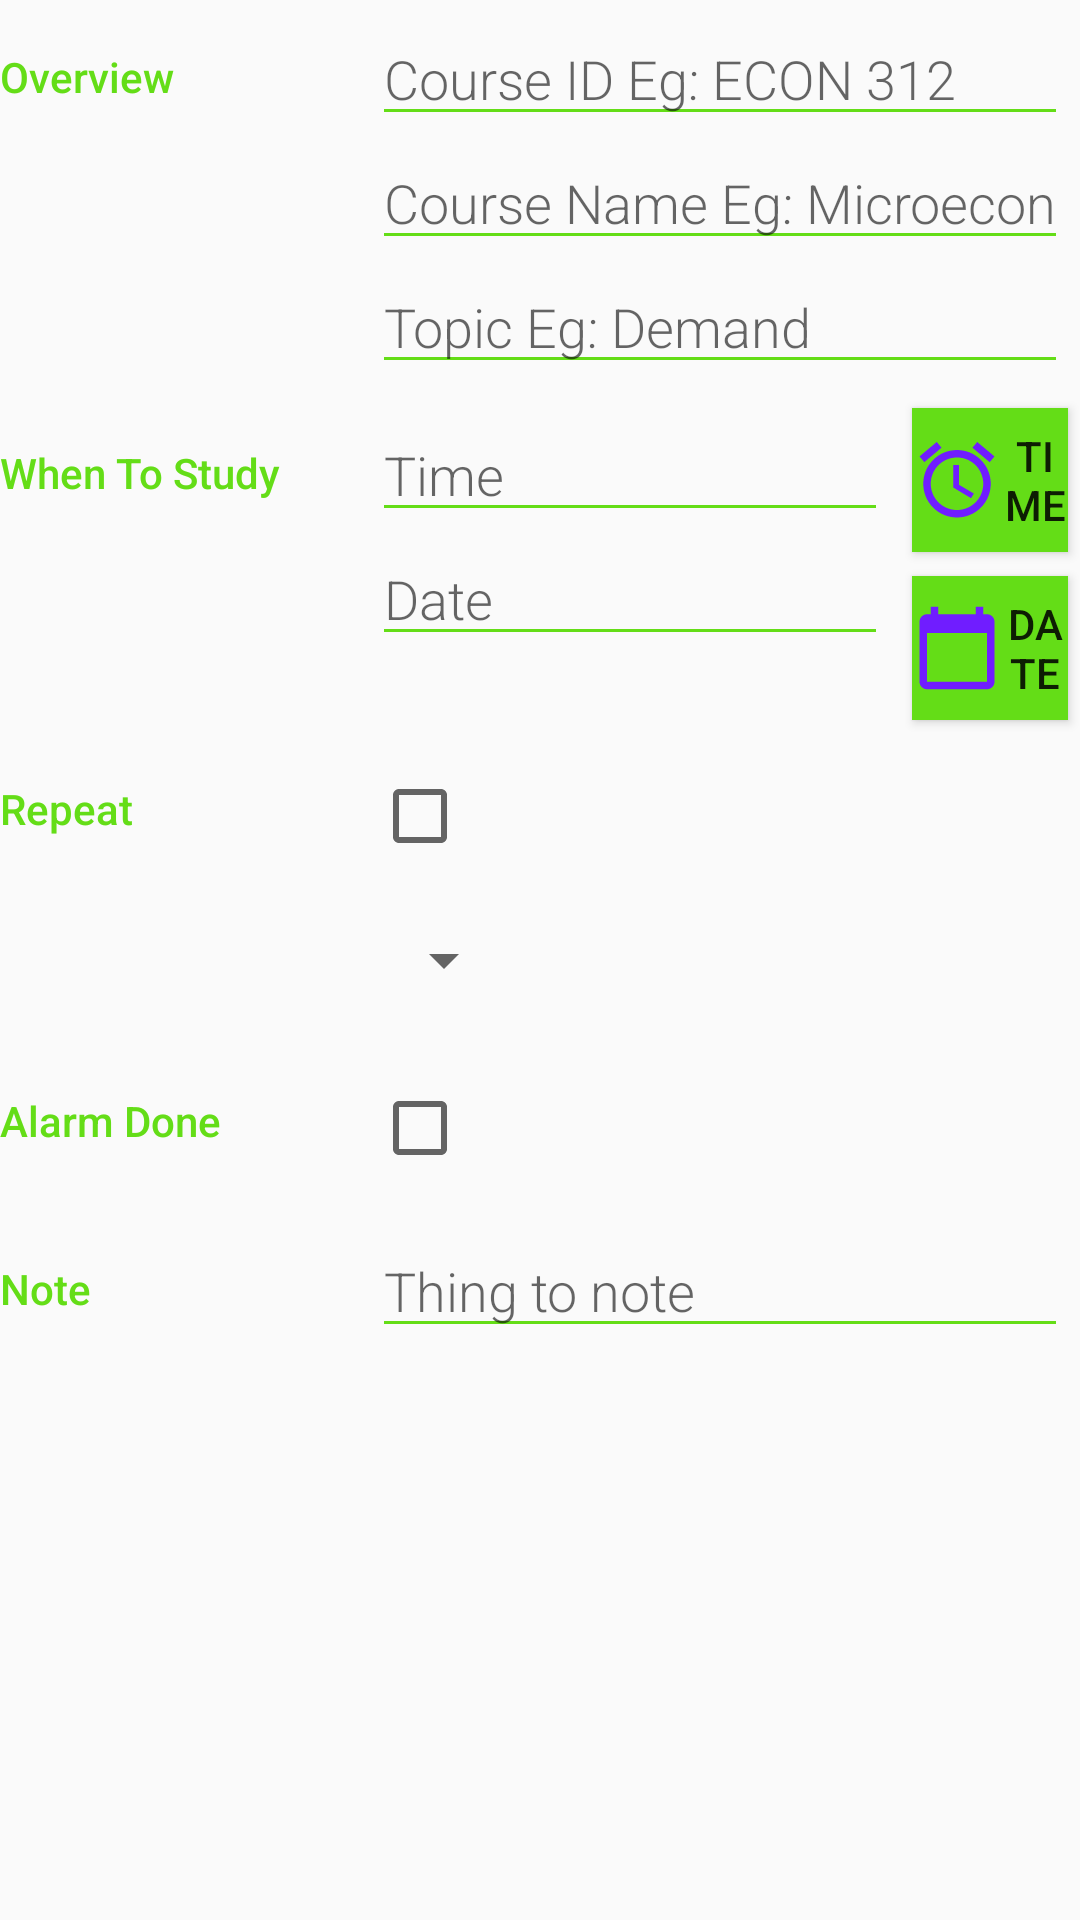

Produce the Android XML layout that renders to this screen, including the resource entries it uses.
<!-- AndroidManifest.xml: application theme AppTheme -->
<!-- res/layout/activity_schedule_editor.xml -->
<?xml version="1.0" encoding="utf-8"?>
<ScrollView xmlns:android="http://schemas.android.com/apk/res/android"
    xmlns:app="http://schemas.android.com/apk/res-auto"
    xmlns:tools="http://schemas.android.com/tools"
    android:layout_height="match_parent"
    android:layout_width="match_parent"
    android:layout_margin="@dimen/smaller_margin"
    tools:context=".activities.editors.ScheduleEditorActivity">

<LinearLayout
    android:layout_width="match_parent"
    android:layout_height="match_parent"
    android:orientation="vertical"
    >

    
    <LinearLayout
        android:layout_width="match_parent"
        android:layout_height="wrap_content"
        android:orientation="horizontal">

        
        <TextView
            android:text="@string/overview"
          style="@style/CategoryStyle"/>

        
        <LinearLayout
            android:layout_width="0dp"
            android:layout_height="wrap_content"
            android:layout_weight="2"
            android:padding="@dimen/smallest_padding"
            android:orientation="vertical">

            
            <EditText
               style="@style/EditorFieldStyle"
                android:hint="@string/course_id_eg_econ_312"
                android:inputType="textCapWords"
                android:textIsSelectable="true"
                android:autoSizeTextType="uniform"
                android:textAllCaps="true"
                android:id="@+id/edit_course_id"/>

            
            <EditText
                style="@style/EditorFieldStyle"
                android:hint="@string/course_name_eg_microeconomics"
                android:inputType="textCapWords"
                android:id="@+id/edit_course_name"/>

            
            <EditText
                style="@style/EditorFieldStyle"
                android:hint="@string/topic_eg_demand"
                android:inputType="textCapWords"
                android:id="@+id/edit_topic"/>
        </LinearLayout>


    </LinearLayout>

    
    <LinearLayout
        android:layout_width="match_parent"
        android:layout_height="wrap_content"
        android:orientation="horizontal">

        
        <TextView
            style="@style/CategoryStyle"
            android:text="@string/when_to_study"/>

        
        <LinearLayout
            android:layout_width="0dp"
            android:layout_height="wrap_content"
            android:layout_weight="1.5"
            android:padding="@dimen/smallest_padding"
            android:orientation="vertical">

            
            <EditText
                style="@style/EditorFieldStyle"
                android:hint="@string/time"
                android:inputType="time"
                android:enabled="false"
                android:id="@+id/edit_time"/>

            
            <EditText
               style="@style/EditorFieldStyle"
                android:hint="@string/date"
                android:enabled="false"
                android:inputType="date"
                android:id="@+id/edit_date"/>
        </LinearLayout>
        <LinearLayout
            android:layout_width="0dp"
            android:layout_weight="0.5"
            android:layout_height="wrap_content"
            android:orientation="vertical">

            <Button
                android:layout_width="wrap_content"
                android:layout_height="wrap_content"
                android:drawableStart="@drawable/ic_clock"
                android:text="@string/time"
                android:onClick="TimeDialog"
                android:layout_margin="@dimen/smallest_padding"
                android:background="@color/colorPrimary"/>
            <Button
                android:layout_width="wrap_content"
                android:layout_height="wrap_content"
                android:text="@string/date"
                android:onClick="DateDialog"
                android:layout_margin="@dimen/smallest_padding"
                android:background="@color/colorPrimary"
                android:drawableStart="@drawable/ic_baseline_calendar_today_24"/>

        </LinearLayout>
    </LinearLayout>

    
    <LinearLayout
        android:layout_width="match_parent"
        android:layout_height="wrap_content"
        android:orientation="horizontal">

        
        <TextView
            style="@style/CategoryStyle"
            android:text="@string/repeat"/>

        
        <LinearLayout
            android:layout_width="0dp"
            android:layout_height="wrap_content"
            android:layout_weight="2"
            android:padding="@dimen/smallest_padding"
            android:orientation="vertical">

            
            <CheckBox
                android:layout_width="wrap_content"
                android:layout_height="48dp"
                android:paddingRight="@dimen/small_margin"

                android:backgroundTint="@color/colorPrimary"
                android:id="@+id/check_repeat"/>

            
            <Spinner
                android:layout_width="wrap_content"
                android:layout_height="48dp"
                android:paddingRight="@dimen/small_margin"
                android:spinnerMode="dropdown"
                android:id="@+id/spinner_interval"/>
        </LinearLayout>
    </LinearLayout>

    
    <LinearLayout
        android:layout_width="match_parent"
        android:layout_height="wrap_content"
        android:orientation="horizontal">

        
        <TextView
            style="@style/CategoryStyle"
            android:text="@string/done"/>

        
        <LinearLayout
            android:layout_width="0dp"
            android:layout_height="wrap_content"
            android:layout_weight="2"
            android:padding="@dimen/smallest_padding"
            android:orientation="vertical">

            
            <CheckBox
                android:layout_width="wrap_content"
                android:layout_height="48dp"
                android:backgroundTint="@color/colorPrimary"
                android:paddingRight="@dimen/small_margin"
                android:id="@+id/check_done"/>
        </LinearLayout>
    </LinearLayout>

    
    <LinearLayout
        android:layout_width="match_parent"
        android:layout_height="wrap_content"
        android:orientation="horizontal">

        
        <TextView
            style="@style/CategoryStyle"
            android:text="@string/note"/>

        
        <LinearLayout
            android:layout_width="0dp"
            android:layout_height="wrap_content"
            android:layout_weight="2"
            android:padding="@dimen/smallest_padding"
            android:orientation="vertical">


            
            <EditText
                style="@style/EditorFieldStyle"
                android:hint="@string/thing_to_note"
                android:inputType="textMultiLine"
                android:id="@+id/edit_note"/>
        </LinearLayout>
    </LinearLayout>
</LinearLayout>
</ScrollView>
<!-- resources referenced by this layout -->
<resources>
  <color name="colorPrimary">#64DD17</color>
  <dimen name="small_margin">16dp</dimen>
  <dimen name="smaller_margin">8dp</dimen>
  <dimen name="smallest_padding">4dp</dimen>
  <!-- drawable ic_baseline_calendar_today_24 (drawable) -->
  <vector android:height="30dp" android:tint="#701DFF"
      android:viewportHeight="24" android:viewportWidth="24"
      android:width="30dp" xmlns:android="http://schemas.android.com/apk/res/android">
      <path android:fillColor="@android:color/white" android:pathData="M20,3h-1L19,1h-2v2L7,3L7,1L5,1v2L4,3c-1.1,0 -2,0.9 -2,2v16c0,1.1 0.9,2 2,2h16c1.1,0 2,-0.9 2,-2L22,5c0,-1.1 -0.9,-2 -2,-2zM20,21L4,21L4,8h16v13z"/>
  </vector>
  <!-- drawable ic_clock (drawable) -->
  <vector android:height="30dp" android:tint="#701DFF"
      android:viewportHeight="24" android:viewportWidth="24"
      android:width="30dp" xmlns:android="http://schemas.android.com/apk/res/android">
      <path android:fillColor="@android:color/white" android:pathData="M22,5.72l-4.6,-3.86 -1.29,1.53 4.6,3.86L22,5.72zM7.88,3.39L6.6,1.86 2,5.71l1.29,1.53 4.59,-3.85zM12.5,8L11,8v6l4.75,2.85 0.75,-1.23 -4,-2.37L12.5,8zM12,4c-4.97,0 -9,4.03 -9,9s4.02,9 9,9c4.97,0 9,-4.03 9,-9s-4.03,-9 -9,-9zM12,20c-3.87,0 -7,-3.13 -7,-7s3.13,-7 7,-7 7,3.13 7,7 -3.13,7 -7,7z"/>
  </vector>
  <string name="course_id_eg_econ_312">Course ID Eg: ECON 312</string>
  <string name="course_name_eg_microeconomics">Course Name Eg: Microeconomics</string>
  <string name="date">Date</string>
  <string name="done">Alarm Done</string>
  <string name="note">Note</string>
  <string name="overview">Overview</string>
  <string name="repeat">Repeat</string>
  <string name="thing_to_note">Thing to note</string>
  <string name="time">Time</string>
  <string name="topic_eg_demand">Topic Eg: Demand</string>
  <string name="when_to_study">When To Study</string>
  <style name="CategoryStyle">
          <item name="android:layout_height">wrap_content</item>
          <item name="android:layout_width">0dp</item>
          <item name="android:layout_weight">1</item>
          <item name="android:paddingTop">16dp</item>
          <item name="android:textColor">@color/colorPrimary</item>
          <item name="android:fontFamily">sans-serif-medium</item>
          <item name="android:textAppearance">?android:textAppearanceSmall</item>
      </style>
  <style name="EditorFieldStyle">
          <item name="android:layout_height">wrap_content</item>
          <item name="android:layout_width">match_parent</item>
          <item name="android:fontFamily">sans-serif-light</item>
          <item name="android:textAppearance">?android:textAppearanceMedium</item>
          <item name="backgroundTint">@color/colorPrimary</item>
      </style>
  <style name="AppTheme" parent="Theme.AppCompat.Light.DarkActionBar">
          
          <item name="colorPrimary">@color/colorPrimary</item>
          <item name="colorPrimaryDark">@color/colorPrimaryDark</item>
          <item name="colorAccent">@color/colorAccent</item>
      </style>
  <color name="colorPrimaryDark">#AEEA00</color>
  <color name="colorAccent">#00C853</color>
</resources>
